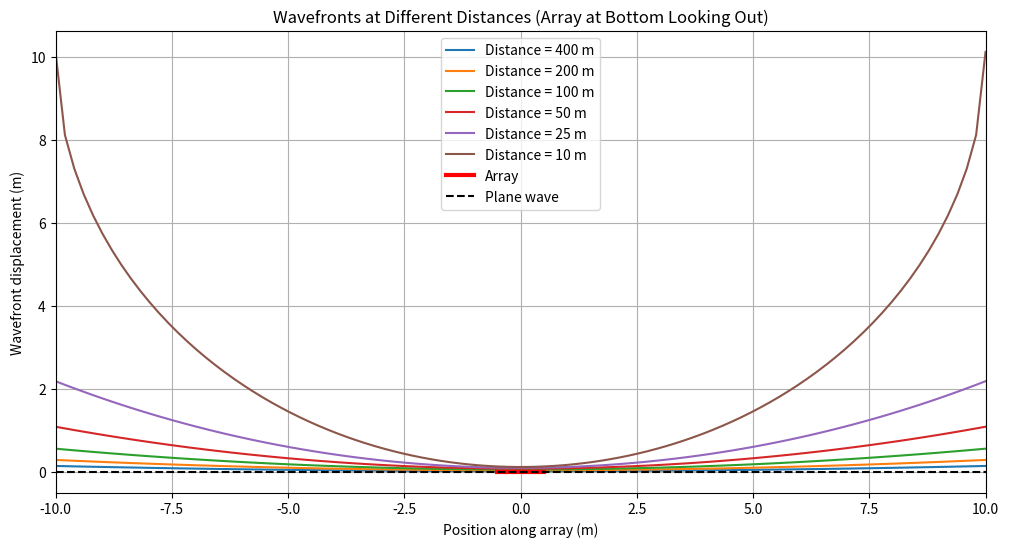

Write the Python code that produced this figure.
import numpy as np
import matplotlib.pyplot as plt

# Function to generate wavefront points
def generate_wavefront(distance, offset, num_points=100):
    x = np.linspace(-10, 10, num_points)  # Wider perspective from -10m to 10m
    if distance == float('inf'):
        # Plane wave
        y = np.zeros(num_points)
    else:
        # Circular wavefront
        y = np.sqrt(distance**2 - x**2) - distance - offset
    return x, y

# Function to calculate the error metric
def calculate_error_metric(y_wavefront, y_plane):
    return np.linalg.norm(y_wavefront - y_plane)

# Parameters
array_length = 1.0  # Length of the array in meters
distances = [400, 200, 100, 50, 25, 10]  # Distances of the sound source in meters
num_points = 100  # Number of points on the wavefront

# Generate wavefronts and calculate errors
wavefronts = []
errors = []
x = np.linspace(-10, 10, num_points)
y_plane = np.zeros(num_points)
offset = 0.01

for distance in distances:
    x_wavefront, y_wavefront = generate_wavefront(distance, offset, num_points)
    wavefronts.append((x_wavefront, y_wavefront-offset))
    error = calculate_error_metric(y_wavefront, y_plane)
    errors.append(error)
    offset += 0.01

# Plotting
plt.figure(figsize=(12, 6))
for i, (distance, (x_wavefront, y_wavefront)) in enumerate(zip(distances, wavefronts)):
    plt.plot(x_wavefront, -y_wavefront, label=f'Distance = {distance} m')

# Highlight the array line in the middle
plt.plot([-array_length / 2, array_length / 2], [0, 0], color='red', linewidth=3, label='Array')

plt.axhline(0, color='black', linestyle='--', label='Plane wave')
plt.xlabel('Position along array (m)')
plt.ylabel('Wavefront displacement (m)')
plt.title('Wavefronts at Different Distances (Array at Bottom Looking Out)')
plt.xlim([-10, 10])
plt.legend()
plt.grid(True)
plt.show()

# Print errors
for distance, error in zip(distances, errors):
    print(f'Distance: {distance} m, Error: {error:.4f} m')
